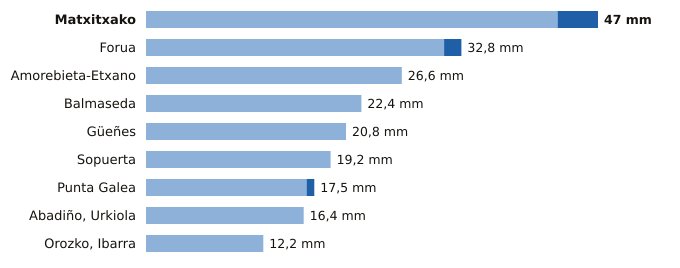

The data file committed next to this chart (first rows):
estacion, provincia, indicativo, mm_6_dias_anteriores, mm_hoy, mm_7_dias, horas_de_hoy
Matxitxako, Bizkaia, 1057B, 42.8, 4.2, 47.0, 6
Forua, Bizkaia, 1056K, 31.0, 1.8, 32.8, 6
Amorebieta-Etxano, Bizkaia, 1074C, 26.6, 0.0, 26.6, 6
Balmaseda, Bizkaia, 1078C, 22.4, 0.0, 22.4, 6
Güeñes, Bizkaia, 1078I, 20.8, 0.0, 20.8, 6
Sopuerta, Bizkaia, 1083B, 19.2, 0.0, 19.2, 6
Punta Galea, Bizkaia, 1059X, 16.7, 0.8, 17.5, 6
Abadiño, Urkiola, Bizkaia, 1069Y, 16.4, 0.0, 16.4, 4
Orozko, Ibarra, Bizkaia, 1064L, 12.2, 0.0, 12.2, 6
